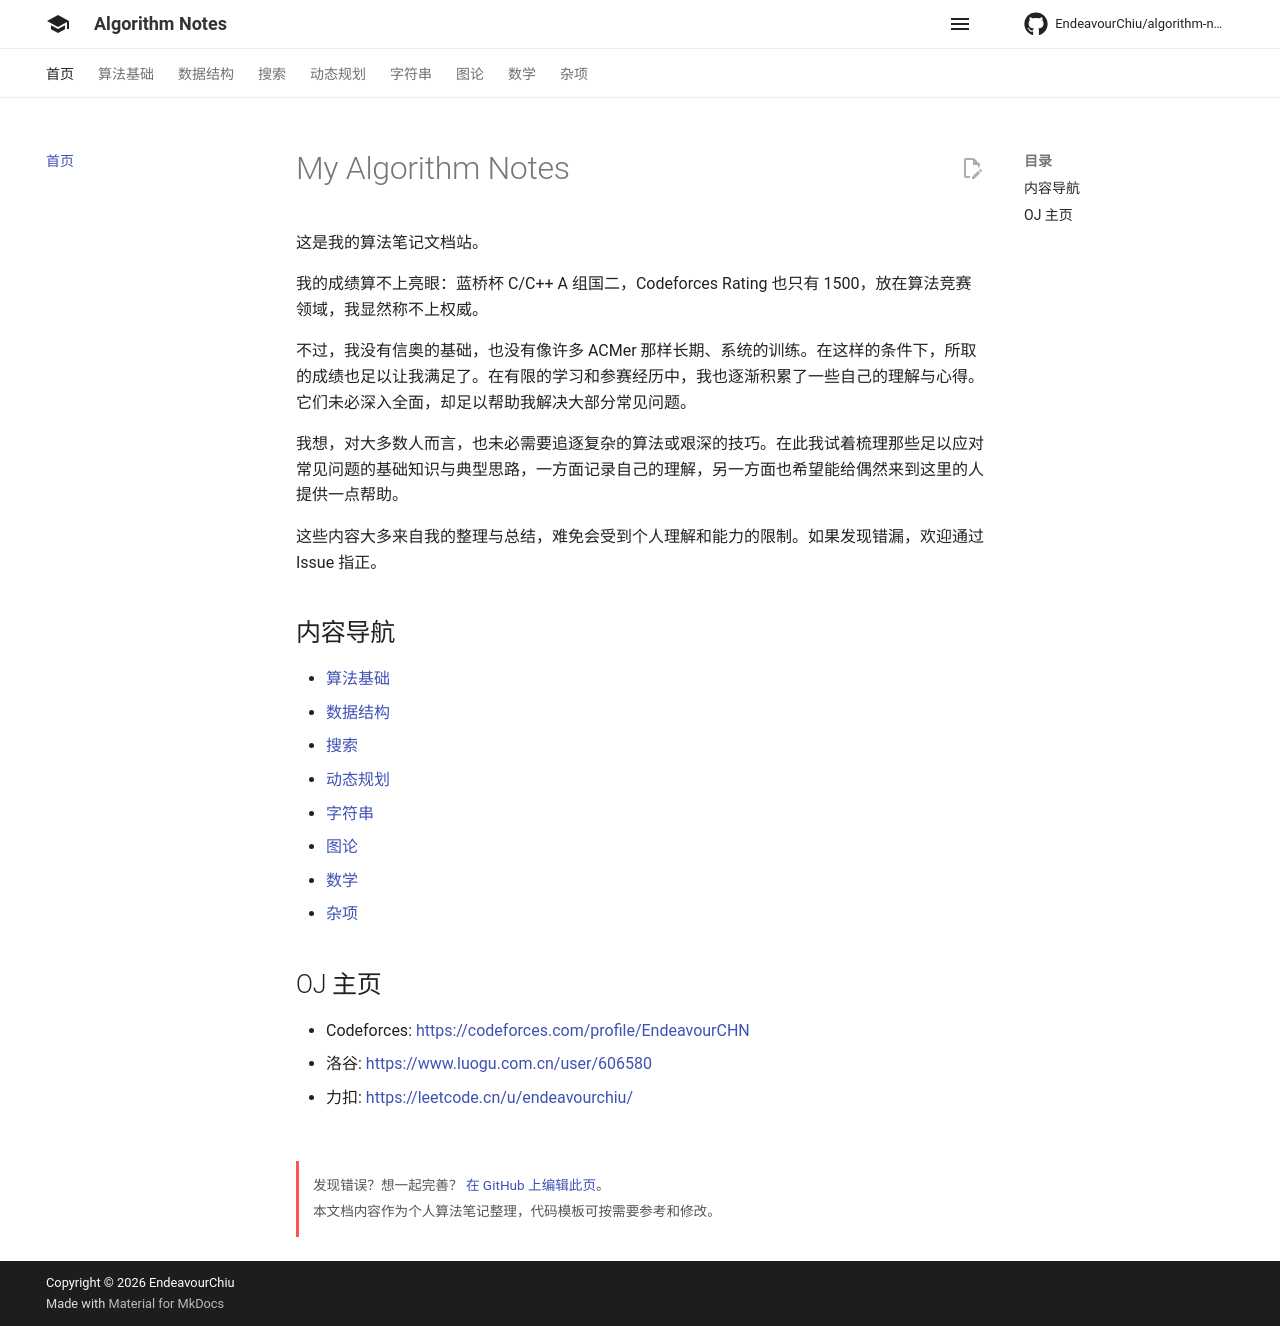

repository: EndeavourCHN/My-OI-Wiki-Code-Templates-Library · page: index.html · generator: mkdocs

# My Algorithm Notes

这是我的算法笔记文档站。

我的成绩算不上亮眼：蓝桥杯 C/C++ A 组国二，Codeforces Rating 也只有 1500，放在算法竞赛领域，我显然称不上权威。

不过，我没有信奥的基础，也没有像许多 ACMer 那样长期、系统的训练。在这样的条件下，所取的成绩也足以让我满足了。在有限的学习和参赛经历中，我也逐渐积累了一些自己的理解与心得。它们未必深入全面，却足以帮助我解决大部分常见问题。

我想，对大多数人而言，也未必需要追逐复杂的算法或艰深的技巧。在此我试着梳理那些足以应对常见问题的基础知识与典型思路，一方面记录自己的理解，另一方面也希望能给偶然来到这里的人提供一点帮助。

这些内容大多来自我的整理与总结，难免会受到个人理解和能力的限制。如果发现错漏，欢迎通过 Issue 指正。

## 内容导航

- [算法基础](basic/index.md)
- [数据结构](ds/index.md)
- [搜索](search/index.md)
- [动态规划](dp/index.md)
- [字符串](string/index.md)
- [图论](graph/index.md)
- [数学](math/index.md)
- [杂项](misc/index.md)

## OJ 主页

- Codeforces: <https://codeforces.com/profile/EndeavourCHN>
- 洛谷: <https://www.luogu.com.cn/user/606580>
- 力扣: <https://leetcode.cn/u/endeavourchiu/>
